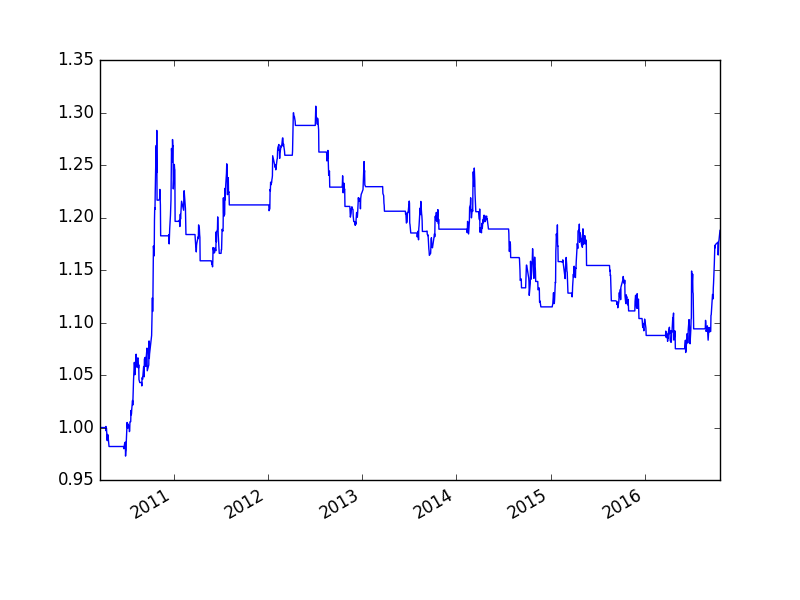

The data file committed next to this chart (first rows):
, cash, float_capital, net_value
2010-03-22, 100000000, 100000000, 1.0
2010-03-23, 100000000, 100000000, 1.0
2010-03-24, 100000000, 100000000, 1.0
2010-03-25, 100000000, 100000000, 1.0
2010-03-26, 100000000, 100000000, 1.0
2010-03-29, 100000000, 100000000, 1.0
2010-03-30, 100000000, 100000000, 1.0
2010-03-31, 100000000, 100000000, 1.0
2010-04-01, 100000000, 100000000, 1.0
2010-04-02, 100000000, 100000000, 1.0
2010-04-06, 100000000, 100000000, 1.0
2010-04-07, 100000000, 100000000, 1.0
2010-04-08, 100000000, 100000000, 1.0
2010-04-09, 100000000, 100000000, 1.0
2010-04-12, 45990030, 100000030, 1
2010-04-13, 45990030, 99990030, 0.9999
2010-04-14, 45990030, 100100030, 1.001
2010-04-15, 45990030, 99680030, 0.9968
2010-04-16, 45990030, 99920030, 0.9992
2010-04-19, 45990030, 98750030, 0.9875
2010-04-20, 45990030, 99340030, 0.9934
2010-04-21, 45990030, 99050030, 0.9905
2010-04-22, 45990030, 99280030, 0.9928
2010-04-23, 45990030, 98970030, 0.9897
2010-04-26, 98189994, 98189994, 0.9819
2010-04-27, 98189994, 98189994, 0.9819
2010-04-28, 98189994, 98189994, 0.9819
2010-04-29, 98189994, 98189994, 0.9819
2010-04-30, 98189994, 98189994, 0.9819
2010-05-04, 98189994, 98189994, 0.9819
2010-05-05, 98189994, 98189994, 0.9819
2010-05-06, 98189994, 98189994, 0.9819
2010-05-07, 98189994, 98189994, 0.9819
2010-05-10, 98189994, 98189994, 0.9819
2010-05-11, 98189994, 98189994, 0.9819
2010-05-12, 98189994, 98189994, 0.9819
2010-05-13, 98189994, 98189994, 0.9819
2010-05-14, 98189994, 98189994, 0.9819
2010-05-17, 98189994, 98189994, 0.9819
2010-05-18, 98189994, 98189994, 0.9819
2010-05-19, 98189994, 98189994, 0.9819
2010-05-20, 98189994, 98189994, 0.9819
2010-05-21, 98189994, 98189994, 0.9819
2010-05-24, 98189994, 98189994, 0.9819
2010-05-25, 98189994, 98189994, 0.9819
2010-05-26, 98189994, 98189994, 0.9819
2010-05-27, 98189994, 98189994, 0.9819
2010-05-28, 98189994, 98189994, 0.9819
2010-05-31, 98189994, 98189994, 0.9819
2010-06-01, 98189994, 98189994, 0.9819
2010-06-02, 98189994, 98189994, 0.9819
2010-06-03, 98189994, 98189994, 0.9819
2010-06-04, 98189994, 98189994, 0.9819
2010-06-07, 98189994, 98189994, 0.9819
2010-06-08, 98189994, 98189994, 0.9819
2010-06-09, 98189994, 98189994, 0.9819
2010-06-10, 98189994, 98189994, 0.9819
2010-06-11, 98189994, 98189994, 0.9819
2010-06-17, 98189994, 98189994, 0.9819
2010-06-18, 98189994, 98189994, 0.9819
... 1,537 more rows
